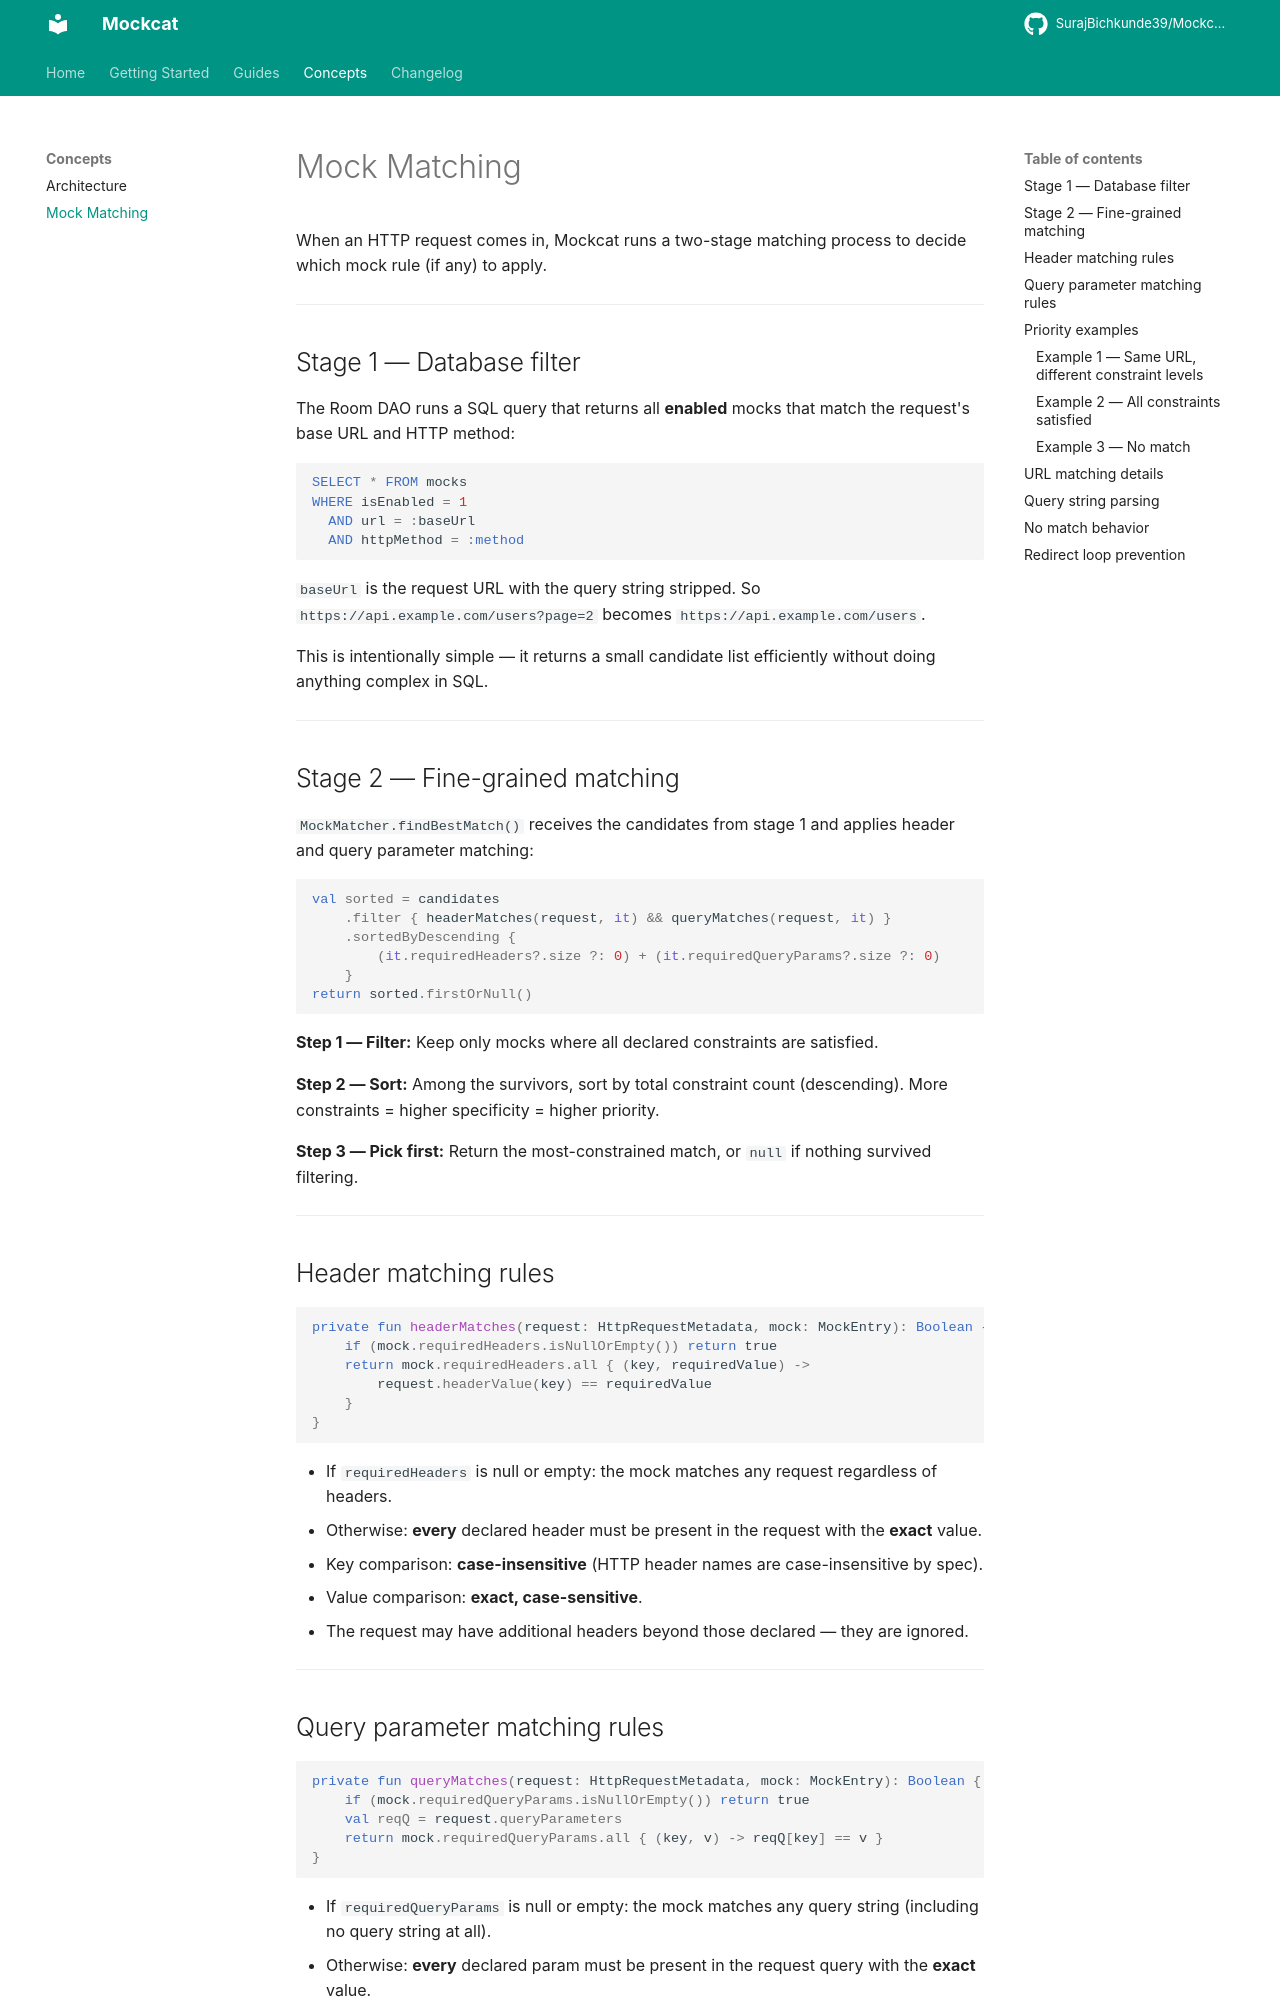

repository: SurajBichkunde39/Mockcat-KMP · page: concepts/matching/index.html · generator: mkdocs

# Mock Matching

When an HTTP request comes in, Mockcat runs a two-stage matching process to decide which mock rule (if any) to apply.

---

## Stage 1 — Database filter

The Room DAO runs a SQL query that returns all **enabled** mocks that match the request's base URL and HTTP method:

```sql
SELECT * FROM mocks
WHERE isEnabled = 1
  AND url = :baseUrl
  AND httpMethod = :method
```

`baseUrl` is the request URL with the query string stripped. So `https://api.example.com/users?page=2` becomes `https://api.example.com/users`.

This is intentionally simple — it returns a small candidate list efficiently without doing anything complex in SQL.

---

## Stage 2 — Fine-grained matching

`MockMatcher.findBestMatch()` receives the candidates from stage 1 and applies header and query parameter matching:

```kotlin
val sorted = candidates
    .filter { headerMatches(request, it) && queryMatches(request, it) }
    .sortedByDescending {
        (it.requiredHeaders?.size ?: 0) + (it.requiredQueryParams?.size ?: 0)
    }
return sorted.firstOrNull()
```

**Step 1 — Filter:** Keep only mocks where all declared constraints are satisfied.

**Step 2 — Sort:** Among the survivors, sort by total constraint count (descending). More constraints = higher specificity = higher priority.

**Step 3 — Pick first:** Return the most-constrained match, or `null` if nothing survived filtering.

---

## Header matching rules

```kotlin
private fun headerMatches(request: HttpRequestMetadata, mock: MockEntry): Boolean {
    if (mock.requiredHeaders.isNullOrEmpty()) return true
    return mock.requiredHeaders.all { (key, requiredValue) ->
        request.headerValue(key) == requiredValue
    }
}
```

- If `requiredHeaders` is null or empty: the mock matches any request regardless of headers.
- Otherwise: **every** declared header must be present in the request with the **exact** value.
- Key comparison: **case-insensitive** (HTTP header names are case-insensitive by spec).
- Value comparison: **exact, case-sensitive**.
- The request may have additional headers beyond those declared — they are ignored.

---
